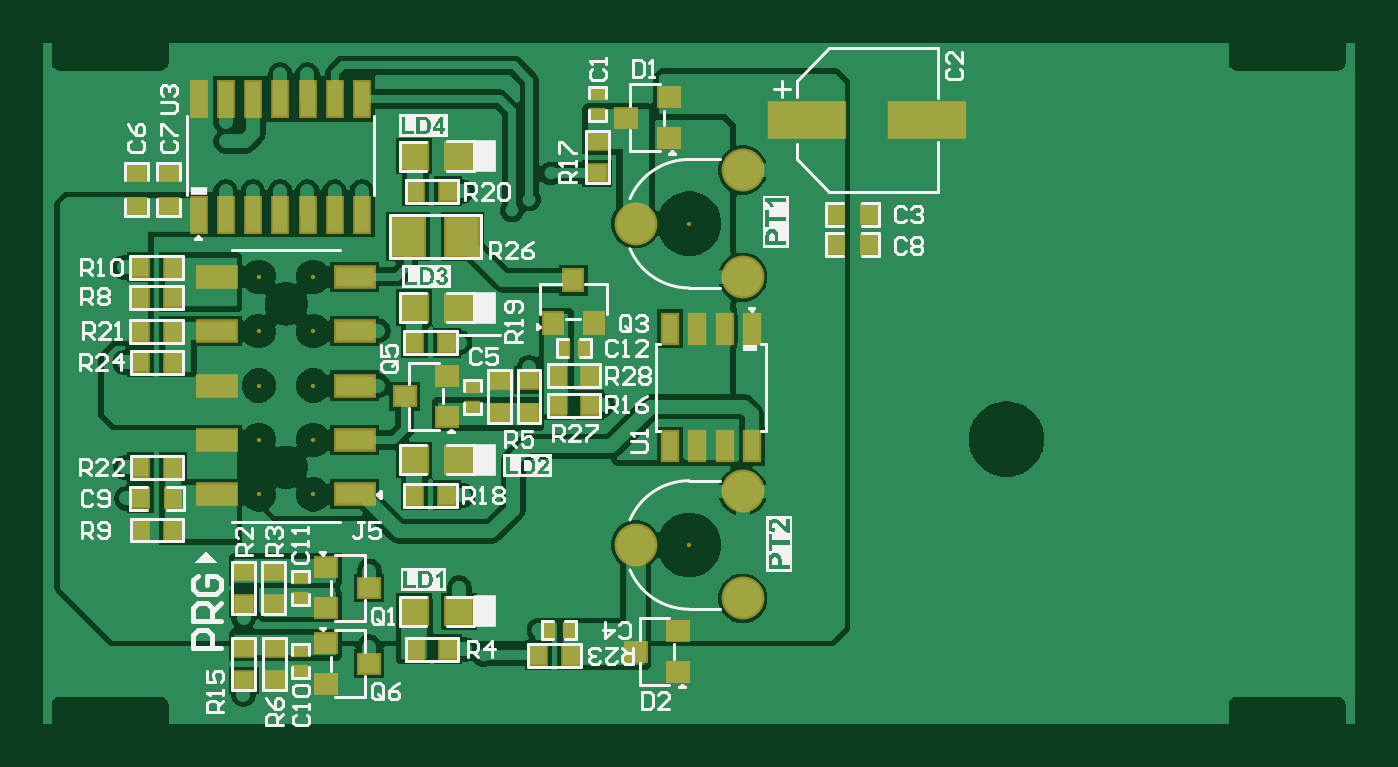
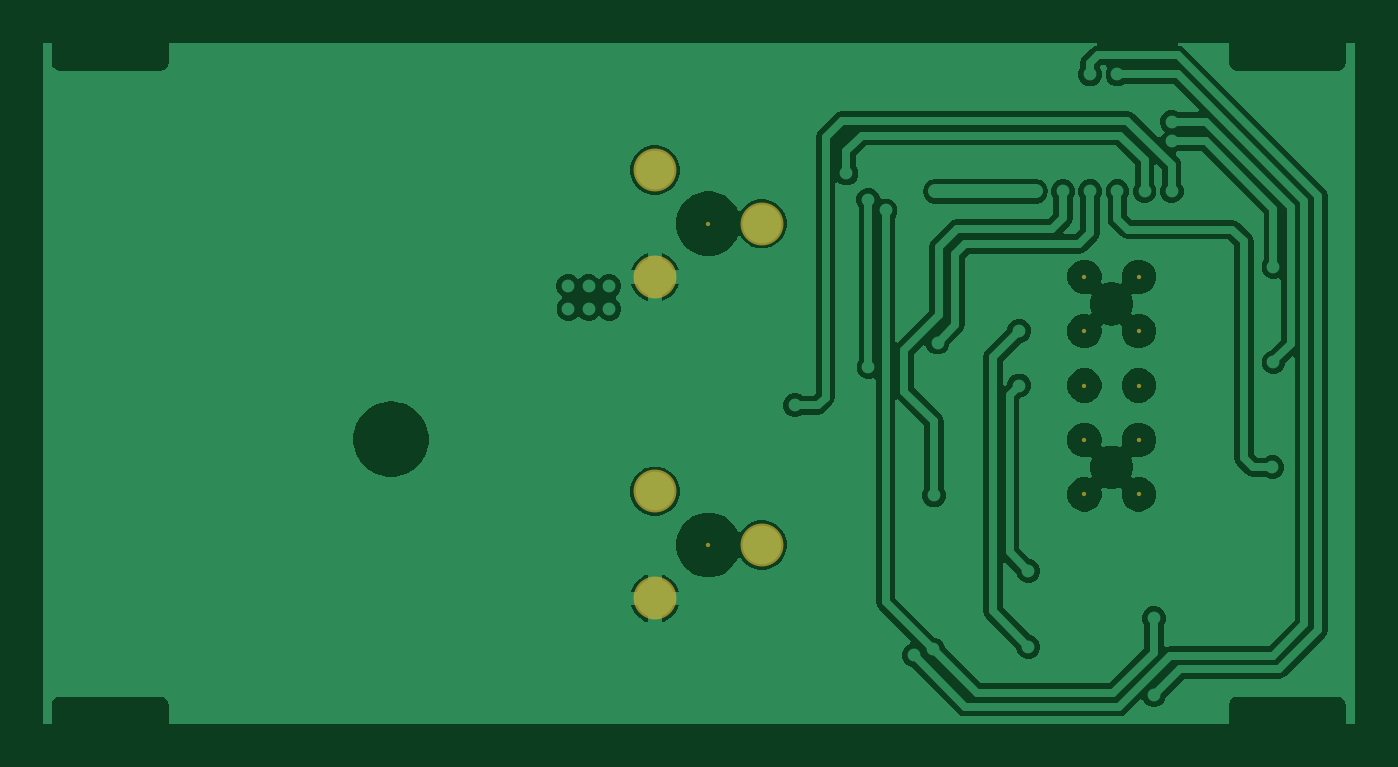
Circuit board: 9 layer files. Board 61.3 x 31.8 mm.
- bottom_copper: LLR-05U (Secondary-Board-PCB).GBL (26830 bytes)
- bottom_silk: LLR-05U (Secondary-Board-PCB).GBO (268 bytes)
- paste: LLR-05U (Secondary-Board-PCB).GBP (266 bytes)
- bottom_mask: LLR-05U (Secondary-Board-PCB).GBS (688 bytes)
- outline: LLR-05U (Secondary-Board-PCB).GKO (271 bytes)
- top_copper: LLR-05U (Secondary-Board-PCB).GTL (40621 bytes)
- top_silk: LLR-05U (Secondary-Board-PCB).GTO (50212 bytes)
- paste: LLR-05U (Secondary-Board-PCB).GTP (3028 bytes)
- top_mask: LLR-05U (Secondary-Board-PCB).GTS (3503 bytes)

=== bottom_copper: LLR-05U (Secondary-Board-PCB).GBL (26830 bytes, source omitted) ===
=== bottom_silk: LLR-05U (Secondary-Board-PCB).GBO ===
G04*
G04 #@! TF.GenerationSoftware,Altium Limited,Altium Designer,23.4.1 (23)*
G04*
G04 Layer_Color=32896*
%FSLAX44Y44*%
%MOMM*%
G71*
G04*
G04 #@! TF.SameCoordinates,7F52973D-5DC6-45EE-95AB-DDBF1ECA8963*
G04*
G04*
G04 #@! TF.FilePolarity,Positive*
G04*
G01*
G75*
M02*

=== paste: LLR-05U (Secondary-Board-PCB).GBP ===
G04*
G04 #@! TF.GenerationSoftware,Altium Limited,Altium Designer,23.4.1 (23)*
G04*
G04 Layer_Color=128*
%FSLAX44Y44*%
%MOMM*%
G71*
G04*
G04 #@! TF.SameCoordinates,7F52973D-5DC6-45EE-95AB-DDBF1ECA8963*
G04*
G04*
G04 #@! TF.FilePolarity,Positive*
G04*
G01*
G75*
M02*

=== bottom_mask: LLR-05U (Secondary-Board-PCB).GBS ===
G04*
G04 #@! TF.GenerationSoftware,Altium Limited,Altium Designer,23.4.1 (23)*
G04*
G04 Layer_Color=16711935*
%FSLAX44Y44*%
%MOMM*%
G71*
G04*
G04 #@! TF.SameCoordinates,7F52973D-5DC6-45EE-95AB-DDBF1ECA8963*
G04*
G04*
G04 #@! TF.FilePolarity,Negative*
G04*
G01*
G75*
%ADD43C,0.2032*%
%ADD44C,2.0032*%
D43*
X130233Y162111D02*
D03*
X104833D02*
D03*
X130233Y136711D02*
D03*
X104833D02*
D03*
X130233Y187511D02*
D03*
X104833D02*
D03*
X130233Y212911D02*
D03*
X104833D02*
D03*
X130233Y111311D02*
D03*
X104833D02*
D03*
X305775Y237673D02*
D03*
Y87673D02*
D03*
D44*
X330775Y212673D02*
D03*
Y262673D02*
D03*
X280775Y237673D02*
D03*
X330775Y62673D02*
D03*
Y112673D02*
D03*
X280775Y87673D02*
D03*
M02*

=== outline: LLR-05U (Secondary-Board-PCB).GKO ===
G04*
G04 #@! TF.GenerationSoftware,Altium Limited,Altium Designer,23.4.1 (23)*
G04*
G04 Layer_Color=16711935*
%FSLAX44Y44*%
%MOMM*%
G71*
G04*
G04 #@! TF.SameCoordinates,7F52973D-5DC6-45EE-95AB-DDBF1ECA8963*
G04*
G04*
G04 #@! TF.FilePolarity,Positive*
G04*
G01*
G75*
M02*

=== top_copper: LLR-05U (Secondary-Board-PCB).GTL (40621 bytes, source omitted) ===
=== top_silk: LLR-05U (Secondary-Board-PCB).GTO (50212 bytes, source omitted) ===
=== paste: LLR-05U (Secondary-Board-PCB).GTP ===
G04*
G04 #@! TF.GenerationSoftware,Altium Limited,Altium Designer,23.4.1 (23)*
G04*
G04 Layer_Color=8421504*
%FSLAX44Y44*%
%MOMM*%
G71*
G04*
G04 #@! TF.SameCoordinates,7F52973D-5DC6-45EE-95AB-DDBF1ECA8963*
G04*
G04*
G04 #@! TF.FilePolarity,Positive*
G04*
G01*
G75*
%ADD17R,0.9200X0.8200*%
%ADD18R,0.6350X0.4572*%
%ADD19R,0.4572X0.6350*%
%ADD20R,0.8890X0.7620*%
%ADD21R,0.6700X1.6200*%
%ADD22R,0.7620X0.8890*%
%ADD23R,1.8000X0.9000*%
%ADD24R,1.5240X1.7780*%
%ADD25R,0.8200X0.9200*%
%ADD26R,0.7000X1.3000*%
%ADD27R,3.5000X1.6000*%
%ADD28R,1.2000X1.2000*%
D17*
X300721Y47418D02*
D03*
Y28419D02*
D03*
X280721Y37919D02*
D03*
X296164Y296672D02*
D03*
Y277672D02*
D03*
X276164Y287172D02*
D03*
X156383Y32278D02*
D03*
X136383Y41778D02*
D03*
Y22778D02*
D03*
X192913Y166531D02*
D03*
Y147531D02*
D03*
X172913Y157031D02*
D03*
X136383Y58187D02*
D03*
Y77187D02*
D03*
X156383Y67687D02*
D03*
D18*
X262895Y298231D02*
D03*
Y288833D02*
D03*
X124212Y63013D02*
D03*
Y72411D02*
D03*
X124267Y28780D02*
D03*
Y38178D02*
D03*
X204565Y161304D02*
D03*
Y151905D02*
D03*
D19*
X240157Y48006D02*
D03*
X249555D02*
D03*
X256573Y179564D02*
D03*
X247175D02*
D03*
D20*
X111863Y60066D02*
D03*
Y75306D02*
D03*
X97800D02*
D03*
Y60066D02*
D03*
X112209Y24460D02*
D03*
Y39700D02*
D03*
X262897Y261122D02*
D03*
Y276362D02*
D03*
X97800Y24460D02*
D03*
Y39700D02*
D03*
X217203Y149411D02*
D03*
Y164651D02*
D03*
X231028D02*
D03*
Y149411D02*
D03*
X47566Y246076D02*
D03*
Y261316D02*
D03*
X62806Y246076D02*
D03*
Y261316D02*
D03*
D21*
X76776Y241936D02*
D03*
X89476D02*
D03*
X102176D02*
D03*
X114876D02*
D03*
X127576D02*
D03*
X140276D02*
D03*
X152976D02*
D03*
Y295936D02*
D03*
X140276D02*
D03*
X127576D02*
D03*
X114876D02*
D03*
X102176D02*
D03*
X89476D02*
D03*
X76776D02*
D03*
D22*
X244268Y152899D02*
D03*
X259508D02*
D03*
X177936Y252773D02*
D03*
X193176D02*
D03*
X244268Y166961D02*
D03*
X259508D02*
D03*
X64720Y217411D02*
D03*
X49480D02*
D03*
X64770Y172974D02*
D03*
X49530D02*
D03*
X49480Y187487D02*
D03*
X64720D02*
D03*
X49480Y203277D02*
D03*
X64720D02*
D03*
X177432Y110821D02*
D03*
X192672D02*
D03*
X177432Y182155D02*
D03*
X192672D02*
D03*
X64772Y124011D02*
D03*
X49532D02*
D03*
X64898Y109459D02*
D03*
X49658D02*
D03*
X49532Y94660D02*
D03*
X64773D02*
D03*
X193176Y38938D02*
D03*
X177936D02*
D03*
X235293Y36121D02*
D03*
X250533D02*
D03*
X374396Y228092D02*
D03*
X389636D02*
D03*
X374396Y242062D02*
D03*
X389636D02*
D03*
D23*
X85533Y187511D02*
D03*
Y162111D02*
D03*
Y136711D02*
D03*
Y111311D02*
D03*
Y212911D02*
D03*
X149533D02*
D03*
Y187511D02*
D03*
Y162111D02*
D03*
Y136711D02*
D03*
Y111311D02*
D03*
D24*
X174498Y231648D02*
D03*
X199898D02*
D03*
D25*
X261214Y191236D02*
D03*
X242214D02*
D03*
X251714Y211236D02*
D03*
D26*
X334976Y133721D02*
D03*
X322276D02*
D03*
X309576D02*
D03*
X296876D02*
D03*
Y188721D02*
D03*
X309576D02*
D03*
X322276D02*
D03*
X334976D02*
D03*
D27*
X416981Y286004D02*
D03*
X360981D02*
D03*
D28*
X198366Y269198D02*
D03*
X177366D02*
D03*
X198366Y198436D02*
D03*
X177366D02*
D03*
X198365Y127420D02*
D03*
X177365D02*
D03*
X198367Y56658D02*
D03*
X177367D02*
D03*
M02*

=== top_mask: LLR-05U (Secondary-Board-PCB).GTS ===
G04*
G04 #@! TF.GenerationSoftware,Altium Limited,Altium Designer,23.4.1 (23)*
G04*
G04 Layer_Color=8388736*
%FSLAX44Y44*%
%MOMM*%
G71*
G04*
G04 #@! TF.SameCoordinates,7F52973D-5DC6-45EE-95AB-DDBF1ECA8963*
G04*
G04*
G04 #@! TF.FilePolarity,Negative*
G04*
G01*
G75*
%ADD29R,1.1232X1.0232*%
%ADD30R,0.7550X0.5772*%
%ADD31R,0.5772X0.7550*%
%ADD32R,1.0922X0.9652*%
%ADD33R,0.8732X1.8232*%
%ADD34R,0.9652X1.0922*%
%ADD35R,2.0032X1.1032*%
%ADD36R,1.7272X1.9812*%
%ADD37R,1.0232X1.1232*%
%ADD38R,0.8820X1.0090*%
%ADD39R,0.9032X1.5032*%
%ADD40R,3.7032X1.8032*%
%ADD41R,1.0090X0.8820*%
%ADD42R,1.4032X1.4032*%
%ADD43C,0.2032*%
%ADD44C,2.0032*%
D29*
X300721Y47418D02*
D03*
Y28419D02*
D03*
X280721Y37919D02*
D03*
X296164Y296672D02*
D03*
Y277672D02*
D03*
X276164Y287172D02*
D03*
X156383Y32278D02*
D03*
X136383Y41778D02*
D03*
Y22778D02*
D03*
X192913Y166531D02*
D03*
Y147531D02*
D03*
X172913Y157031D02*
D03*
X136383Y58187D02*
D03*
Y77187D02*
D03*
X156383Y67687D02*
D03*
D30*
X262895Y298231D02*
D03*
Y288833D02*
D03*
X124212Y63013D02*
D03*
Y72411D02*
D03*
X124267Y28780D02*
D03*
Y38178D02*
D03*
X204565Y161304D02*
D03*
Y151905D02*
D03*
D31*
X240157Y48006D02*
D03*
X249555D02*
D03*
X256573Y179564D02*
D03*
X247175D02*
D03*
D32*
X111863Y60066D02*
D03*
Y75306D02*
D03*
X97800D02*
D03*
Y60066D02*
D03*
X112209Y24460D02*
D03*
Y39700D02*
D03*
X262897Y261122D02*
D03*
Y276362D02*
D03*
X97800Y24460D02*
D03*
Y39700D02*
D03*
X217203Y149411D02*
D03*
Y164651D02*
D03*
X231028D02*
D03*
Y149411D02*
D03*
D33*
X76776Y241936D02*
D03*
X89476D02*
D03*
X102176D02*
D03*
X114876D02*
D03*
X127576D02*
D03*
X140276D02*
D03*
X152976D02*
D03*
Y295936D02*
D03*
X140276D02*
D03*
X127576D02*
D03*
X114876D02*
D03*
X102176D02*
D03*
X89476D02*
D03*
X76776D02*
D03*
D34*
X244268Y152899D02*
D03*
X259508D02*
D03*
X177936Y252773D02*
D03*
X193176D02*
D03*
X244268Y166961D02*
D03*
X259508D02*
D03*
X64720Y217411D02*
D03*
X49480D02*
D03*
X64770Y172974D02*
D03*
X49530D02*
D03*
X49480Y187487D02*
D03*
X64720D02*
D03*
X49480Y203277D02*
D03*
X64720D02*
D03*
X177432Y110821D02*
D03*
X192672D02*
D03*
X177432Y182155D02*
D03*
X192672D02*
D03*
X64772Y124011D02*
D03*
X49532D02*
D03*
X49532Y94660D02*
D03*
X64773D02*
D03*
X193176Y38938D02*
D03*
X177936D02*
D03*
X235293Y36121D02*
D03*
X250533D02*
D03*
D35*
X85533Y187511D02*
D03*
Y162111D02*
D03*
Y136711D02*
D03*
Y111311D02*
D03*
Y212911D02*
D03*
X149533D02*
D03*
Y187511D02*
D03*
Y162111D02*
D03*
Y136711D02*
D03*
Y111311D02*
D03*
D36*
X174498Y231648D02*
D03*
X199898D02*
D03*
D37*
X261214Y191236D02*
D03*
X242214D02*
D03*
X251714Y211236D02*
D03*
D38*
X64898Y109459D02*
D03*
X49658D02*
D03*
X374396Y228092D02*
D03*
X389636D02*
D03*
X374396Y242062D02*
D03*
X389636D02*
D03*
D39*
X334976Y133721D02*
D03*
X322276D02*
D03*
X309576D02*
D03*
X296876D02*
D03*
Y188721D02*
D03*
X309576D02*
D03*
X322276D02*
D03*
X334976D02*
D03*
D40*
X416981Y286004D02*
D03*
X360981D02*
D03*
D41*
X47566Y246076D02*
D03*
Y261316D02*
D03*
X62806Y246076D02*
D03*
Y261316D02*
D03*
D42*
X198366Y269198D02*
D03*
X177366D02*
D03*
X198366Y198436D02*
D03*
X177366D02*
D03*
X198365Y127420D02*
D03*
X177365D02*
D03*
X198367Y56658D02*
D03*
X177367D02*
D03*
D43*
X130233Y162111D02*
D03*
X104833D02*
D03*
X130233Y136711D02*
D03*
X104833D02*
D03*
X130233Y187511D02*
D03*
X104833D02*
D03*
X130233Y212911D02*
D03*
X104833D02*
D03*
X130233Y111311D02*
D03*
X104833D02*
D03*
X305775Y237673D02*
D03*
Y87673D02*
D03*
D44*
X330775Y212673D02*
D03*
Y262673D02*
D03*
X280775Y237673D02*
D03*
X330775Y62673D02*
D03*
Y112673D02*
D03*
X280775Y87673D02*
D03*
M02*
